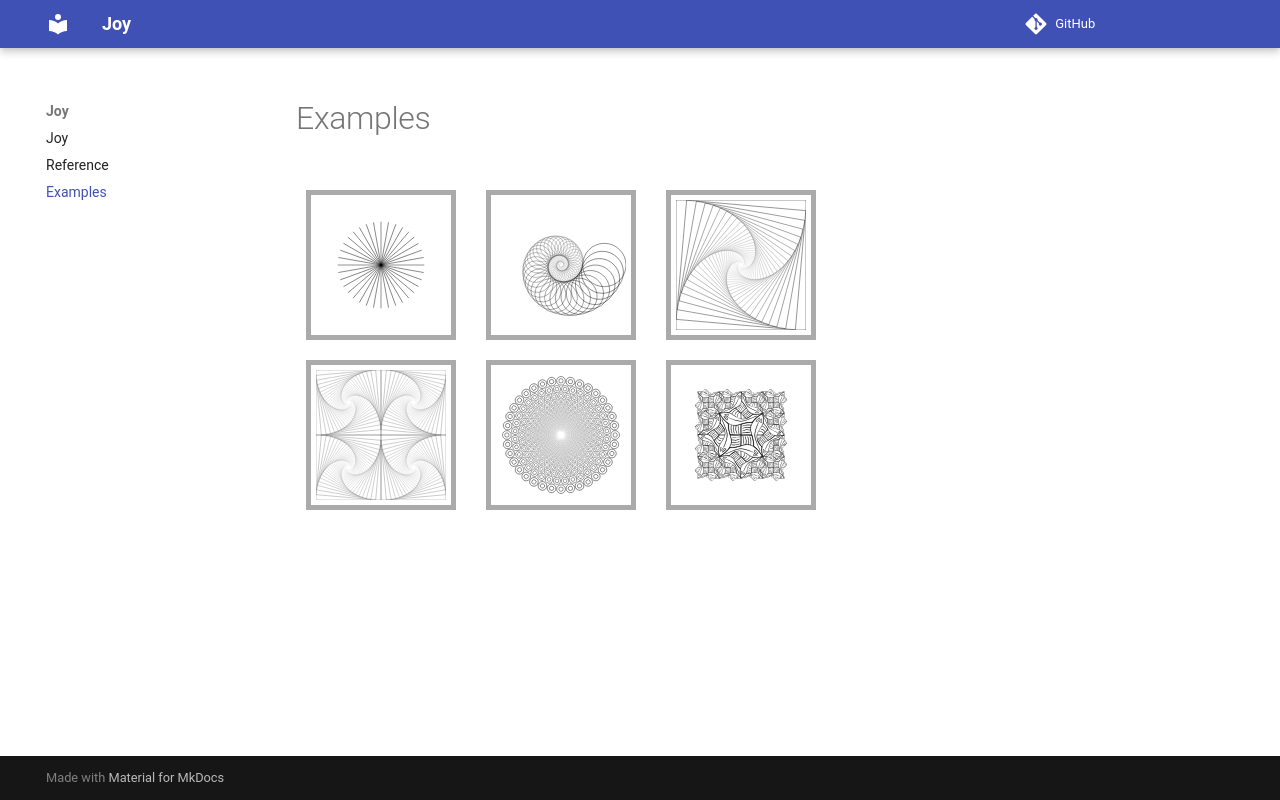

repository: anandology/joy · page: examples/index.html · generator: mkdocs

# Examples

<div class="gallery">
    <a href="star" class="thumbnail">
        <img src="images/star.svg">
    </a>
    <a href="spiral" class="thumbnail">
        <img src="images/spiral.svg">
    </a>
    <a href="square-spiral" class="thumbnail">
        <img src="images/square-spiral.svg">
    </a>
    <a href="more-square-spirals" class="thumbnail">
        <img src="images/more-square-spirals.svg">
    </a>
    <a href="flower" class="thumbnail">
        <img src="images/flower.svg">
    </a>
    <a href="square-limit" class="thumbnail">
        <img src="images/square-limit.svg">
    </a>
</div>
